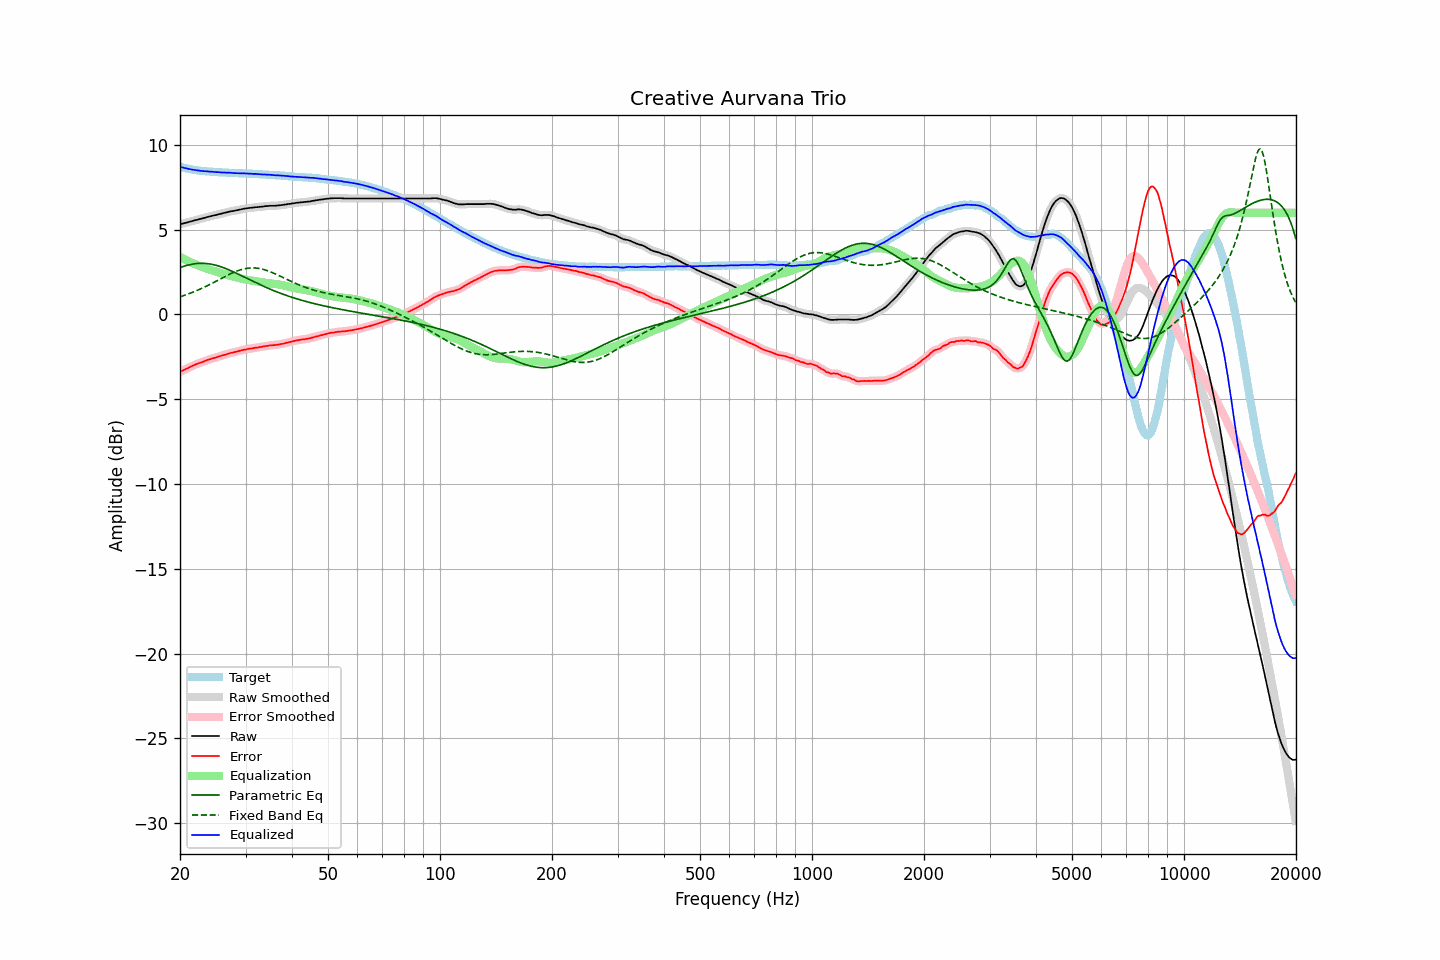

The file beside this chart, header and first rows:
frequency, raw, error, smoothed, error_smoothed, equalization, parametric_eq, fixed_band_eq, equalized_raw, equalized_smoothed, target
20.00, 5.32, -3.39, 5.32, -3.39, 3.39, 2.77, 1.04, 8.71, 8.71, 8.71
20.20, 5.34, -3.34, 5.34, -3.34, 3.34, 2.80, 1.07, 8.68, 8.69, 8.68
20.40, 5.37, -3.29, 5.37, -3.29, 3.29, 2.83, 1.11, 8.66, 8.66, 8.66
20.61, 5.39, -3.25, 5.39, -3.25, 3.24, 2.86, 1.14, 8.64, 8.64, 8.64
20.81, 5.42, -3.20, 5.42, -3.20, 3.20, 2.89, 1.17, 8.62, 8.62, 8.62
21.02, 5.44, -3.16, 5.44, -3.16, 3.15, 2.91, 1.21, 8.59, 8.60, 8.60
21.23, 5.47, -3.11, 5.47, -3.11, 3.11, 2.94, 1.24, 8.58, 8.58, 8.58
21.44, 5.49, -3.07, 5.49, -3.06, 3.06, 2.96, 1.28, 8.56, 8.56, 8.56
21.66, 5.52, -3.02, 5.52, -3.02, 3.02, 2.97, 1.32, 8.54, 8.54, 8.54
21.87, 5.55, -2.98, 5.55, -2.98, 2.98, 2.99, 1.35, 8.53, 8.53, 8.53
22.09, 5.57, -2.94, 5.57, -2.94, 2.94, 3.00, 1.39, 8.51, 8.51, 8.51
22.31, 5.59, -2.91, 5.60, -2.90, 2.90, 3.01, 1.43, 8.49, 8.50, 8.50
22.54, 5.62, -2.87, 5.62, -2.87, 2.86, 3.02, 1.48, 8.49, 8.48, 8.49
22.76, 5.64, -2.83, 5.64, -2.83, 2.83, 3.02, 1.52, 8.47, 8.47, 8.48
22.99, 5.67, -2.79, 5.67, -2.80, 2.79, 3.02, 1.56, 8.46, 8.46, 8.47
23.22, 5.69, -2.76, 5.69, -2.76, 2.76, 3.02, 1.61, 8.45, 8.45, 8.46
23.45, 5.72, -2.72, 5.72, -2.72, 2.73, 3.01, 1.65, 8.45, 8.45, 8.44
23.69, 5.75, -2.68, 5.75, -2.69, 2.69, 3.00, 1.70, 8.44, 8.44, 8.43
23.92, 5.77, -2.66, 5.77, -2.66, 2.66, 2.99, 1.75, 8.43, 8.43, 8.43
24.16, 5.79, -2.63, 5.80, -2.63, 2.63, 2.97, 1.79, 8.42, 8.43, 8.42
24.40, 5.82, -2.60, 5.82, -2.60, 2.60, 2.96, 1.84, 8.42, 8.42, 8.42
24.65, 5.84, -2.57, 5.84, -2.57, 2.57, 2.94, 1.89, 8.41, 8.41, 8.41
24.89, 5.86, -2.55, 5.86, -2.54, 2.54, 2.91, 1.94, 8.40, 8.40, 8.41
25.14, 5.88, -2.52, 5.89, -2.51, 2.51, 2.89, 1.99, 8.40, 8.40, 8.40
25.39, 5.91, -2.48, 5.91, -2.48, 2.48, 2.86, 2.04, 8.40, 8.39, 8.39
25.65, 5.93, -2.46, 5.93, -2.45, 2.46, 2.83, 2.09, 8.39, 8.39, 8.39
25.91, 5.95, -2.43, 5.96, -2.42, 2.43, 2.80, 2.14, 8.38, 8.38, 8.38
26.16, 5.98, -2.39, 5.98, -2.40, 2.40, 2.76, 2.19, 8.38, 8.37, 8.38
26.43, 6.00, -2.37, 6.00, -2.37, 2.37, 2.73, 2.24, 8.37, 8.37, 8.38
26.69, 6.02, -2.34, 6.03, -2.34, 2.34, 2.69, 2.29, 8.36, 8.37, 8.36
26.96, 6.05, -2.31, 6.05, -2.31, 2.31, 2.65, 2.34, 8.37, 8.36, 8.36
27.23, 6.07, -2.28, 6.07, -2.29, 2.29, 2.61, 2.38, 8.36, 8.36, 8.35
27.50, 6.09, -2.26, 6.09, -2.26, 2.26, 2.57, 2.43, 8.36, 8.35, 8.35
27.77, 6.10, -2.25, 6.11, -2.24, 2.24, 2.52, 2.47, 8.34, 8.35, 8.35
28.05, 6.12, -2.22, 6.12, -2.22, 2.22, 2.48, 2.51, 8.34, 8.34, 8.34
28.33, 6.14, -2.20, 6.14, -2.20, 2.19, 2.44, 2.55, 8.33, 8.33, 8.34
28.62, 6.16, -2.17, 6.16, -2.17, 2.17, 2.39, 2.58, 8.33, 8.33, 8.34
28.90, 6.18, -2.14, 6.18, -2.15, 2.15, 2.35, 2.62, 8.33, 8.33, 8.32
29.19, 6.20, -2.12, 6.20, -2.12, 2.12, 2.30, 2.65, 8.33, 8.33, 8.32
29.48, 6.22, -2.10, 6.22, -2.10, 2.10, 2.25, 2.67, 8.32, 8.32, 8.32
29.78, 6.24, -2.08, 6.24, -2.08, 2.08, 2.21, 2.69, 8.32, 8.32, 8.32
30.08, 6.25, -2.07, 6.26, -2.06, 2.06, 2.16, 2.71, 8.31, 8.32, 8.32
30.38, 6.27, -2.04, 6.27, -2.04, 2.04, 2.11, 2.73, 8.31, 8.31, 8.31
30.68, 6.28, -2.02, 6.28, -2.03, 2.03, 2.07, 2.74, 8.31, 8.31, 8.31
30.99, 6.29, -2.01, 6.29, -2.01, 2.01, 2.02, 2.75, 8.30, 8.30, 8.30
31.30, 6.30, -2.00, 6.30, -2.00, 1.99, 1.97, 2.75, 8.30, 8.30, 8.30
31.61, 6.31, -1.98, 6.31, -1.98, 1.98, 1.93, 2.75, 8.29, 8.29, 8.29
31.93, 6.33, -1.96, 6.32, -1.96, 1.96, 1.88, 2.74, 8.30, 8.29, 8.29
32.24, 6.33, -1.95, 6.33, -1.95, 1.95, 1.84, 2.73, 8.28, 8.28, 8.29
32.57, 6.34, -1.93, 6.34, -1.93, 1.93, 1.79, 2.72, 8.27, 8.28, 8.27
32.89, 6.35, -1.92, 6.35, -1.92, 1.92, 1.75, 2.70, 8.27, 8.27, 8.27
33.22, 6.36, -1.91, 6.36, -1.90, 1.90, 1.70, 2.68, 8.26, 8.26, 8.27
33.55, 6.37, -1.88, 6.37, -1.89, 1.88, 1.66, 2.65, 8.26, 8.26, 8.26
33.89, 6.39, -1.86, 6.38, -1.87, 1.87, 1.62, 2.63, 8.26, 8.25, 8.25
34.23, 6.39, -1.86, 6.40, -1.85, 1.86, 1.58, 2.60, 8.25, 8.25, 8.25
34.57, 6.40, -1.84, 6.40, -1.84, 1.84, 1.54, 2.56, 8.24, 8.25, 8.24
34.92, 6.41, -1.82, 6.41, -1.83, 1.83, 1.50, 2.53, 8.24, 8.24, 8.24
35.27, 6.41, -1.82, 6.41, -1.82, 1.82, 1.46, 2.49, 8.23, 8.23, 8.23
35.62, 6.41, -1.81, 6.41, -1.81, 1.81, 1.42, 2.45, 8.22, 8.22, 8.22
35.97, 6.41, -1.80, 6.41, -1.80, 1.80, 1.38, 2.41, 8.21, 8.21, 8.22
... 635 more rows
